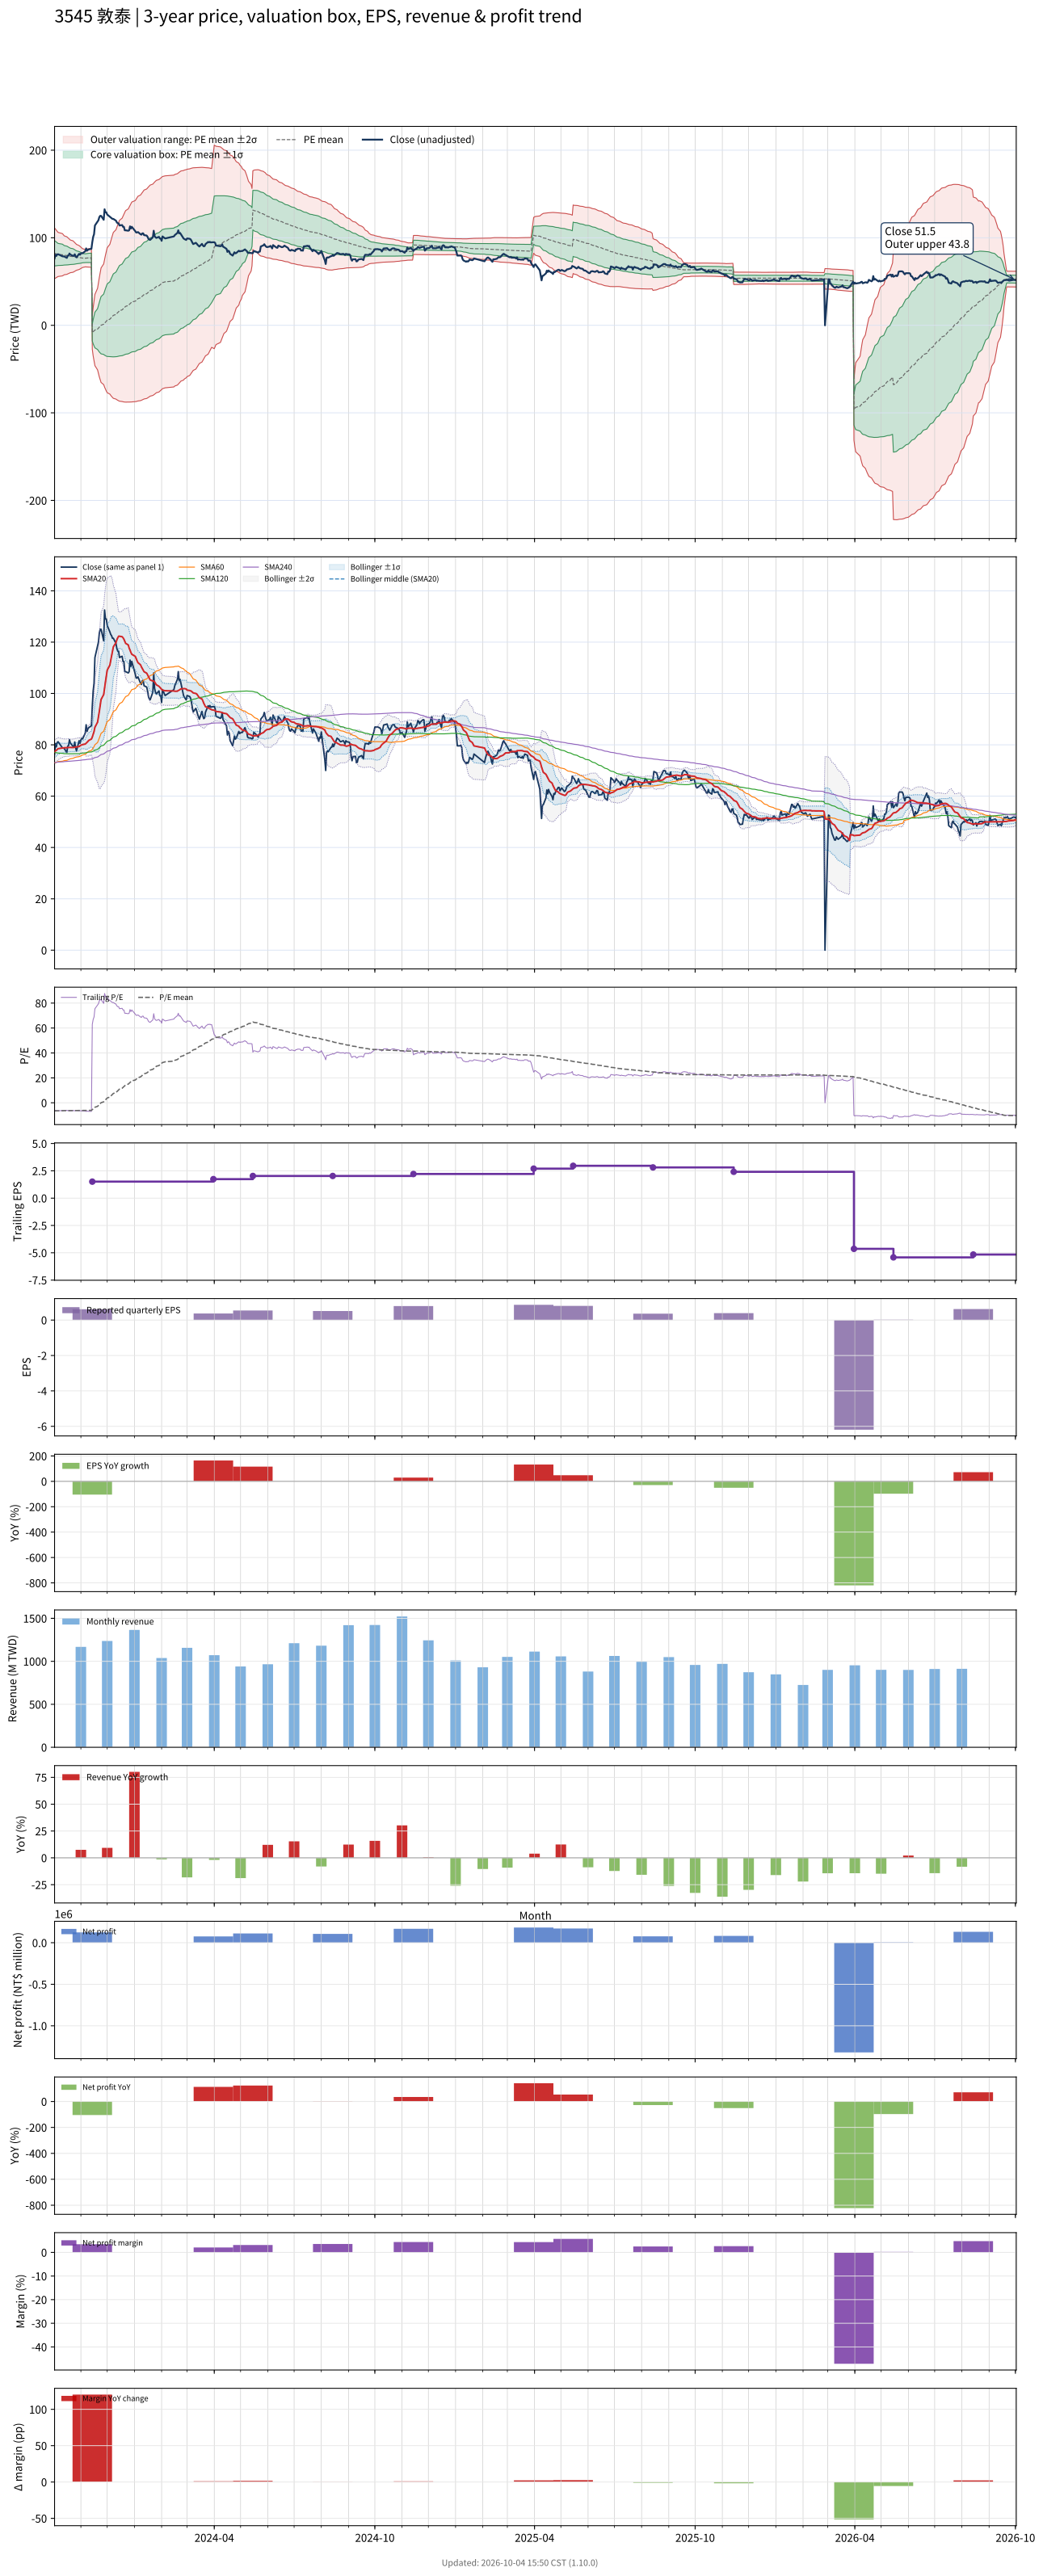

Source data for this figure (header and first rows):
# chart-version: skill-stock-dynamic-val…
date, close, available_date, period_end, eps, ttm_eps, pe, pe_mean, pe_std, price_m2, price_m1, price_mean, price_p1, price_p2, forward_eps, forward_pe, forward_pe_mean, forward_pe_std, forward_price_m2, forward_price_m1, forward_price_mean, forward_price_p1, forward_price_p2, sma20
2023-10-02, 76.4, 2023-08-14, 2023-06-30, 0.51, -12.67, -6.03, -6.489, 1.136, 111, 96.61, 82.22, 67.83, 53.44, , , , , , , , , , 77.31
2023-10-03, 80.5, 2023-08-14, 2023-06-30, 0.51, -12.67, -6.354, -6.466, 1.108, 110, 95.95, 81.92, 67.88, 53.85, , , , , , , , , , 77.64
2023-10-04, 79.2, 2023-08-14, 2023-06-30, 0.51, -12.67, -6.251, -6.437, 1.067, 108.6, 95.07, 81.55, 68.03, 54.52, , , , , , , , , , 77.86
2023-10-05, 80.9, 2023-08-14, 2023-06-30, 0.51, -12.67, -6.385, -6.412, 1.033, 107.4, 94.34, 81.24, 68.15, 55.06, , , , , , , , , , 78.16
2023-10-06, 81.2, 2023-08-14, 2023-06-30, 0.51, -12.67, -6.409, -6.387, 0.9939, 106.1, 93.51, 80.92, 68.33, 55.73, , , , , , , , , , 78.49
2023-10-11, 78.8, 2023-08-14, 2023-06-30, 0.51, -12.67, -6.219, -6.359, 0.9523, 104.7, 92.64, 80.57, 68.51, 56.44, , , , , , , , , , 78.75
2023-10-12, 78.7, 2023-08-14, 2023-06-30, 0.51, -12.67, -6.212, -6.334, 0.9125, 103.4, 91.81, 80.25, 68.68, 57.12, , , , , , , , , , 78.73
2023-10-13, 78.6, 2023-08-14, 2023-06-30, 0.51, -12.67, -6.204, -6.31, 0.8781, 102.2, 91.07, 79.95, 68.82, 57.7, , , , , , , , , , 78.86
2023-10-16, 77, 2023-08-14, 2023-06-30, 0.51, -12.67, -6.077, -6.287, 0.847, 101.1, 90.39, 79.66, 68.92, 58.19, , , , , , , , , , 78.87
2023-10-17, 79.5, 2023-08-14, 2023-06-30, 0.51, -12.67, -6.275, -6.267, 0.8186, 100.1, 89.78, 79.41, 69.03, 58.66, , , , , , , , , , 78.92
2023-10-18, 79.7, 2023-08-14, 2023-06-30, 0.51, -12.67, -6.29, -6.247, 0.7867, 99.08, 89.12, 79.15, 69.18, 59.21, , , , , , , , , , 78.97
2023-10-19, 82, 2023-08-14, 2023-06-30, 0.51, -12.67, -6.472, -6.231, 0.762, 98.25, 88.6, 78.95, 69.29, 59.64, , , , , , , , , , 78.96
2023-10-20, 80.7, 2023-08-14, 2023-06-30, 0.51, -12.67, -6.369, -6.214, 0.7366, 97.4, 88.07, 78.74, 69.4, 60.07, , , , , , , , , , 78.92
2023-10-23, 79.4, 2023-08-14, 2023-06-30, 0.51, -12.67, -6.267, -6.197, 0.7092, 96.49, 87.5, 78.51, 69.53, 60.54, , , , , , , , , , 78.94
2023-10-24, 79.2, 2023-08-14, 2023-06-30, 0.51, -12.67, -6.251, -6.179, 0.6797, 95.51, 86.9, 78.29, 69.68, 61.06, , , , , , , , , , 78.97
2023-10-25, 81.1, 2023-08-14, 2023-06-30, 0.51, -12.67, -6.401, -6.162, 0.6465, 94.45, 86.26, 78.07, 69.88, 61.69, , , , , , , , , , 79.08
2023-10-26, 78.8, 2023-08-14, 2023-06-30, 0.51, -12.67, -6.219, -6.144, 0.6149, 93.43, 85.64, 77.85, 70.06, 62.26, , , , , , , , , , 79.12
2023-10-27, 77.6, 2023-08-14, 2023-06-30, 0.51, -12.67, -6.125, -6.126, 0.5826, 92.38, 85, 77.62, 70.24, 62.86, , , , , , , , , , 79.14
2023-10-30, 81.6, 2023-08-14, 2023-06-30, 0.51, -12.67, -6.44, -6.109, 0.5392, 91.06, 84.23, 77.4, 70.56, 63.73, , , , , , , , , , 79.33
2023-10-31, 80.6, 2023-08-14, 2023-06-30, 0.51, -12.67, -6.361, -6.094, 0.5087, 90.11, 83.66, 77.22, 70.77, 64.32, , , , , , , , , , 79.58
2023-11-01, 81.9, 2023-08-14, 2023-06-30, 0.51, -12.67, -6.464, -6.083, 0.4841, 89.34, 83.2, 77.07, 70.94, 64.8, , , , , , , , , , 79.85
2023-11-02, 82.5, 2023-08-14, 2023-06-30, 0.51, -12.67, -6.511, -6.07, 0.4513, 88.35, 82.63, 76.91, 71.19, 65.47, , , , , , , , , , 79.95
2023-11-03, 82.3, 2023-08-14, 2023-06-30, 0.51, -12.67, -6.496, -6.059, 0.4219, 87.46, 82.11, 76.77, 71.42, 66.07, , , , , , , , , , 80.11
2023-11-06, 84.6, 2023-08-14, 2023-06-30, 0.51, -12.67, -6.677, -6.049, 0.3916, 86.56, 81.6, 76.64, 71.68, 66.72, , , , , , , , , , 80.29
2023-11-07, 87.8, 2023-08-14, 2023-06-30, 0.51, -12.67, -6.93, -6.058, 0.3992, 86.87, 81.81, 76.75, 71.7, 66.64, , , , , , , , , , 80.62
2023-11-08, 85.2, 2023-08-14, 2023-06-30, 0.51, -12.67, -6.725, -6.064, 0.4038, 87.06, 81.94, 76.83, 71.71, 66.59, , , , , , , , , , 80.94
2023-11-09, 86.2, 2023-08-14, 2023-06-30, 0.51, -12.67, -6.803, -6.069, 0.4093, 87.26, 82.08, 76.89, 71.71, 66.52, , , , , , , , , , 81.31
2023-11-10, 86.7, 2023-08-14, 2023-06-30, 0.51, -12.67, -6.843, -6.074, 0.415, 87.47, 82.21, 76.95, 71.7, 66.44, , , , , , , , , , 81.72
2023-11-13, 87.4, 2023-08-14, 2023-06-30, 0.51, -12.67, -6.898, -6.079, 0.4214, 87.7, 82.36, 77.02, 71.68, 66.34, , , , , , , , , , 82.24
2023-11-14, 95, 2023-11-14, 2023-09-30, 0.61, 1.51, 62.91, -5.502, 6.312, -27.37, -17.84, -8.307, 1.224, 10.75, , , , , , , , , , 83.02
2023-11-15, 101, 2023-11-14, 2023-09-30, 0.61, 1.51, 66.89, -4.89, 9.137, -34.98, -21.18, -7.384, 6.413, 20.21, , , , , , , , , , 84.08
2023-11-16, 104, 2023-11-14, 2023-09-30, 0.61, 1.51, 68.87, -4.262, 11.35, -40.71, -23.57, -6.435, 10.7, 27.84, , , , , , , , , , 85.18
2023-11-17, 114, 2023-11-14, 2023-09-30, 0.61, 1.51, 75.5, -3.578, 13.48, -46.12, -25.76, -5.403, 14.95, 35.31, , , , , , , , , , 86.84
2023-11-20, 118.5, 2023-11-14, 2023-09-30, 0.61, 1.51, 78.48, -2.871, 15.42, -50.9, -27.62, -4.335, 18.95, 42.23, , , , , , , , , , 88.8
2023-11-21, 120, 2023-11-14, 2023-09-30, 0.61, 1.51, 79.47, -2.154, 17.15, -55.04, -29.15, -3.253, 22.64, 48.54, , , , , , , , , , 90.84
2023-11-22, 123.5, 2023-11-14, 2023-09-30, 0.61, 1.51, 81.79, -1.418, 18.78, -58.85, -30.49, -2.14, 26.21, 54.57, , , , , , , , , , 92.96
2023-11-23, 125, 2023-11-14, 2023-09-30, 0.61, 1.51, 82.78, -0.6721, 20.28, -62.27, -31.64, -1.015, 29.61, 60.24, , , , , , , , , , 95.27
2023-11-24, 125, 2023-11-14, 2023-09-30, 0.61, 1.51, 82.78, 0.07217, 21.66, -65.3, -32.59, 0.109, 32.81, 65.51, , , , , , , , , , 97.64
2023-11-27, 120.5, 2023-11-14, 2023-09-30, 0.61, 1.51, 79.8, 0.7918, 22.84, -67.78, -33.29, 1.196, 35.68, 70.17, , , , , , , , , , 99.58
2023-11-28, 132.5, 2023-11-14, 2023-09-30, 0.61, 1.51, 87.75, 1.578, 24.17, -70.6, -34.11, 2.383, 38.87, 75.37, , , , , , , , , , 102.2
2023-11-29, 129, 2023-11-14, 2023-09-30, 0.61, 1.51, 85.43, 2.344, 25.34, -72.98, -34.72, 3.539, 41.8, 80.06, , , , , , , , , , 104.5
2023-11-30, 129, 2023-11-14, 2023-09-30, 0.61, 1.51, 85.43, 3.111, 26.43, -75.13, -35.22, 4.698, 44.61, 84.53, , , , , , , , , , 106.9
2023-12-01, 126.5, 2023-11-14, 2023-09-30, 0.61, 1.51, 83.77, 3.863, 27.42, -76.99, -35.58, 5.833, 47.24, 88.65, , , , , , , , , , 109.1
2023-12-04, 124, 2023-11-14, 2023-09-30, 0.61, 1.51, 82.12, 4.601, 28.32, -78.58, -35.82, 6.948, 49.71, 92.48, , , , , , , , , , 111
2023-12-05, 123, 2023-11-14, 2023-09-30, 0.61, 1.51, 81.46, 5.336, 29.16, -80, -35.97, 8.057, 52.08, 96.11, , , , , , , , , , 112.8
2023-12-06, 122.5, 2023-11-14, 2023-09-30, 0.61, 1.51, 81.13, 6.068, 29.94, -81.27, -36.05, 9.162, 54.38, 99.59, , , , , , , , , , 114.7
2023-12-07, 121.5, 2023-11-14, 2023-09-30, 0.61, 1.51, 80.46, 6.792, 30.68, -82.4, -36.07, 10.26, 56.58, 102.9, , , , , , , , , , 116.4
2023-12-08, 121.5, 2023-11-14, 2023-09-30, 0.61, 1.51, 80.46, 7.517, 31.38, -83.43, -36.04, 11.35, 58.74, 106.1, , , , , , , , , , 118.2
2023-12-11, 119.5, 2023-11-14, 2023-09-30, 0.61, 1.51, 79.14, 8.23, 32.03, -84.3, -35.94, 12.43, 60.79, 109.2, , , , , , , , , , 119.8
2023-12-12, 117.5, 2023-11-14, 2023-09-30, 0.61, 1.51, 77.81, 8.932, 32.62, -85.03, -35.77, 13.49, 62.75, 112, , , , , , , , , , 120.9
2023-12-13, 116.5, 2023-11-14, 2023-09-30, 0.61, 1.51, 77.15, 9.627, 33.18, -85.67, -35.56, 14.54, 64.64, 114.7, , , , , , , , , , 121.7
2023-12-14, 116.5, 2023-11-14, 2023-09-30, 0.61, 1.51, 77.15, 10.32, 33.71, -86.23, -35.32, 15.59, 66.49, 117.4, , , , , , , , , , 122.3
2023-12-15, 114, 2023-11-14, 2023-09-30, 0.61, 1.51, 75.5, 11, 34.2, -86.66, -35.03, 16.61, 68.25, 119.9, , , , , , , , , , 122.3
2023-12-18, 114.5, 2023-11-14, 2023-09-30, 0.61, 1.51, 75.83, 11.69, 34.67, -87.05, -34.7, 17.65, 70, 122.3, , , , , , , , , , 122.1
2023-12-19, 112.5, 2023-11-14, 2023-09-30, 0.61, 1.51, 74.5, 12.36, 35.1, -87.34, -34.34, 18.66, 71.66, 124.7, , , , , , , , , , 121.7
2023-12-20, 112.5, 2023-11-14, 2023-09-30, 0.61, 1.51, 74.5, 13.03, 35.51, -87.57, -33.95, 19.68, 73.3, 126.9, , , , , , , , , , 121.2
2023-12-21, 108.5, 2023-11-14, 2023-09-30, 0.61, 1.51, 71.85, 13.68, 35.87, -87.67, -33.51, 20.66, 74.82, 129, , , , , , , , , , 120.3
2023-12-22, 108.5, 2023-11-14, 2023-09-30, 0.61, 1.51, 71.85, 14.33, 36.21, -87.72, -33.04, 21.64, 76.32, 131, , , , , , , , , , 119.5
2023-12-25, 108, 2023-11-14, 2023-09-30, 0.61, 1.51, 71.52, 14.98, 36.54, -87.72, -32.55, 22.62, 77.79, 133, , , , , , , , , , 118.9
... 670 more rows
